Run: headless pygame with SDL's dummy video driver; simulated clock (each Clock.tick advances the game by its frame time, no real sleeping); random seed 0; keys injected as events and as key.get_pressed() state; mouse plan: one left click at the window centre at the start of phase 2, then a move to the lower-right quarter at the start of phase 3.
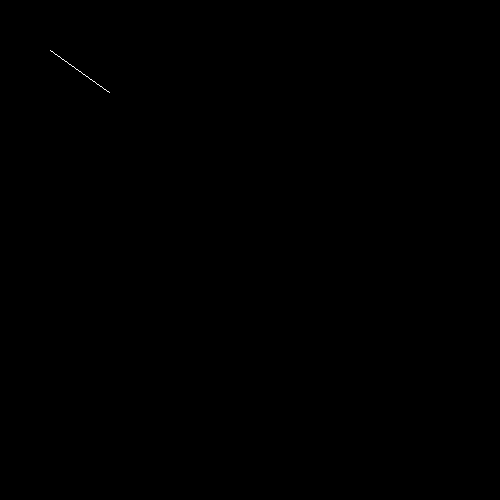
Frame 1 of 4 · flips 1–60 · no input
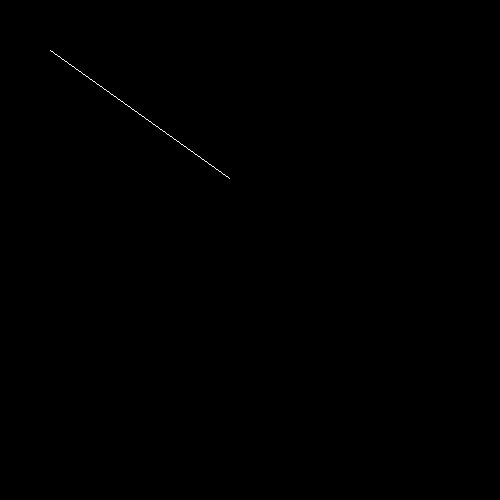
Frame 2 of 4 · flips 61–180 · clicked the window centre · tapped SPACE, RETURN · held RIGHT (→), D
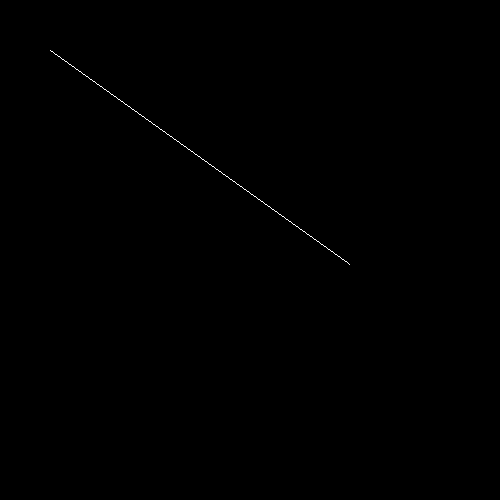
Frame 3 of 4 · flips 181–300 · moved the mouse to the lower-right quarter · held DOWN (↓), S
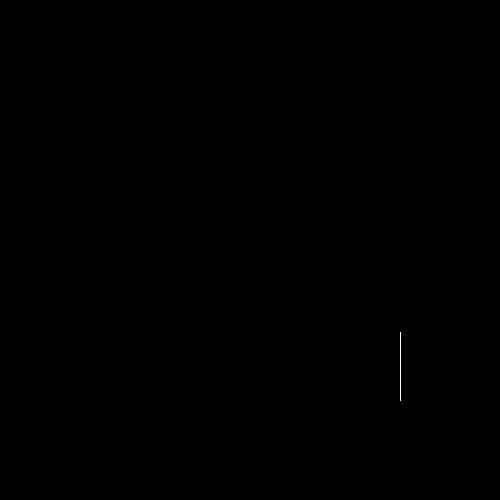
Frame 4 of 4 · flips 301–420 · held LEFT (←), A, UP (↑), W

The pygame program that drew these frames:

import pygame

# Initialize pygame
pygame.init()

# Screen settings
WIDTH, HEIGHT = 500, 500
screen = pygame.display.set_mode((WIDTH, HEIGHT))
pygame.display.set_caption("Interactive Line Drawing")

# Colors
WHITE = (255, 255, 255)
BLACK = (0, 0, 0)

# Initial line coordinates (default)
x1, y1 = 50, 50
x2, y2 = 400, 300

def draw_line(x1, y1, x2, y2, color, delay=2):
    """Draw a line from (x1, y1) to (x2, y2) using Bresenham's Algorithm, updating each pixel visibly."""
    dx = abs(x2 - x1)
    dy = abs(y2 - y1)
    sx = 1 if x1 < x2 else -1
    sy = 1 if y1 < y2 else -1
    err = dx - dy

    while True:
        screen.set_at((x1, y1), color)  # Set pixel at (x1, y1)
        pygame.display.flip()  # Update screen to show the new pixel
        pygame.time.delay(delay)  # Delay for visibility
        
        if x1 == x2 and y1 == y2:
            break

        e2 = 2 * err
        if e2 > -dy:
            err -= dy
            x1 += sx
        if e2 < dx:
            err += dx
            y1 += sy


# Main loop
running = True
while running:
    screen.fill(BLACK)  # Clear screen before each new line draw

    # Draw the line progressively
    draw_line(x1, y1, x2, y2, WHITE)

    # Wait before redrawing the line
    pygame.time.delay(500)

    # Event handling (mouse clicks to set start and end points)
    for event in pygame.event.get():
        if event.type == pygame.QUIT:
            running = False
        elif event.type == pygame.MOUSEBUTTONDOWN:
            mx, my = pygame.mouse.get_pos()
            if event.button == 1:  # Left click → Set start point
                x1, y1 = mx, my
            elif event.button == 3:  # Right click → Set end point
                x2, y2 = mx, my

pygame.quit()
